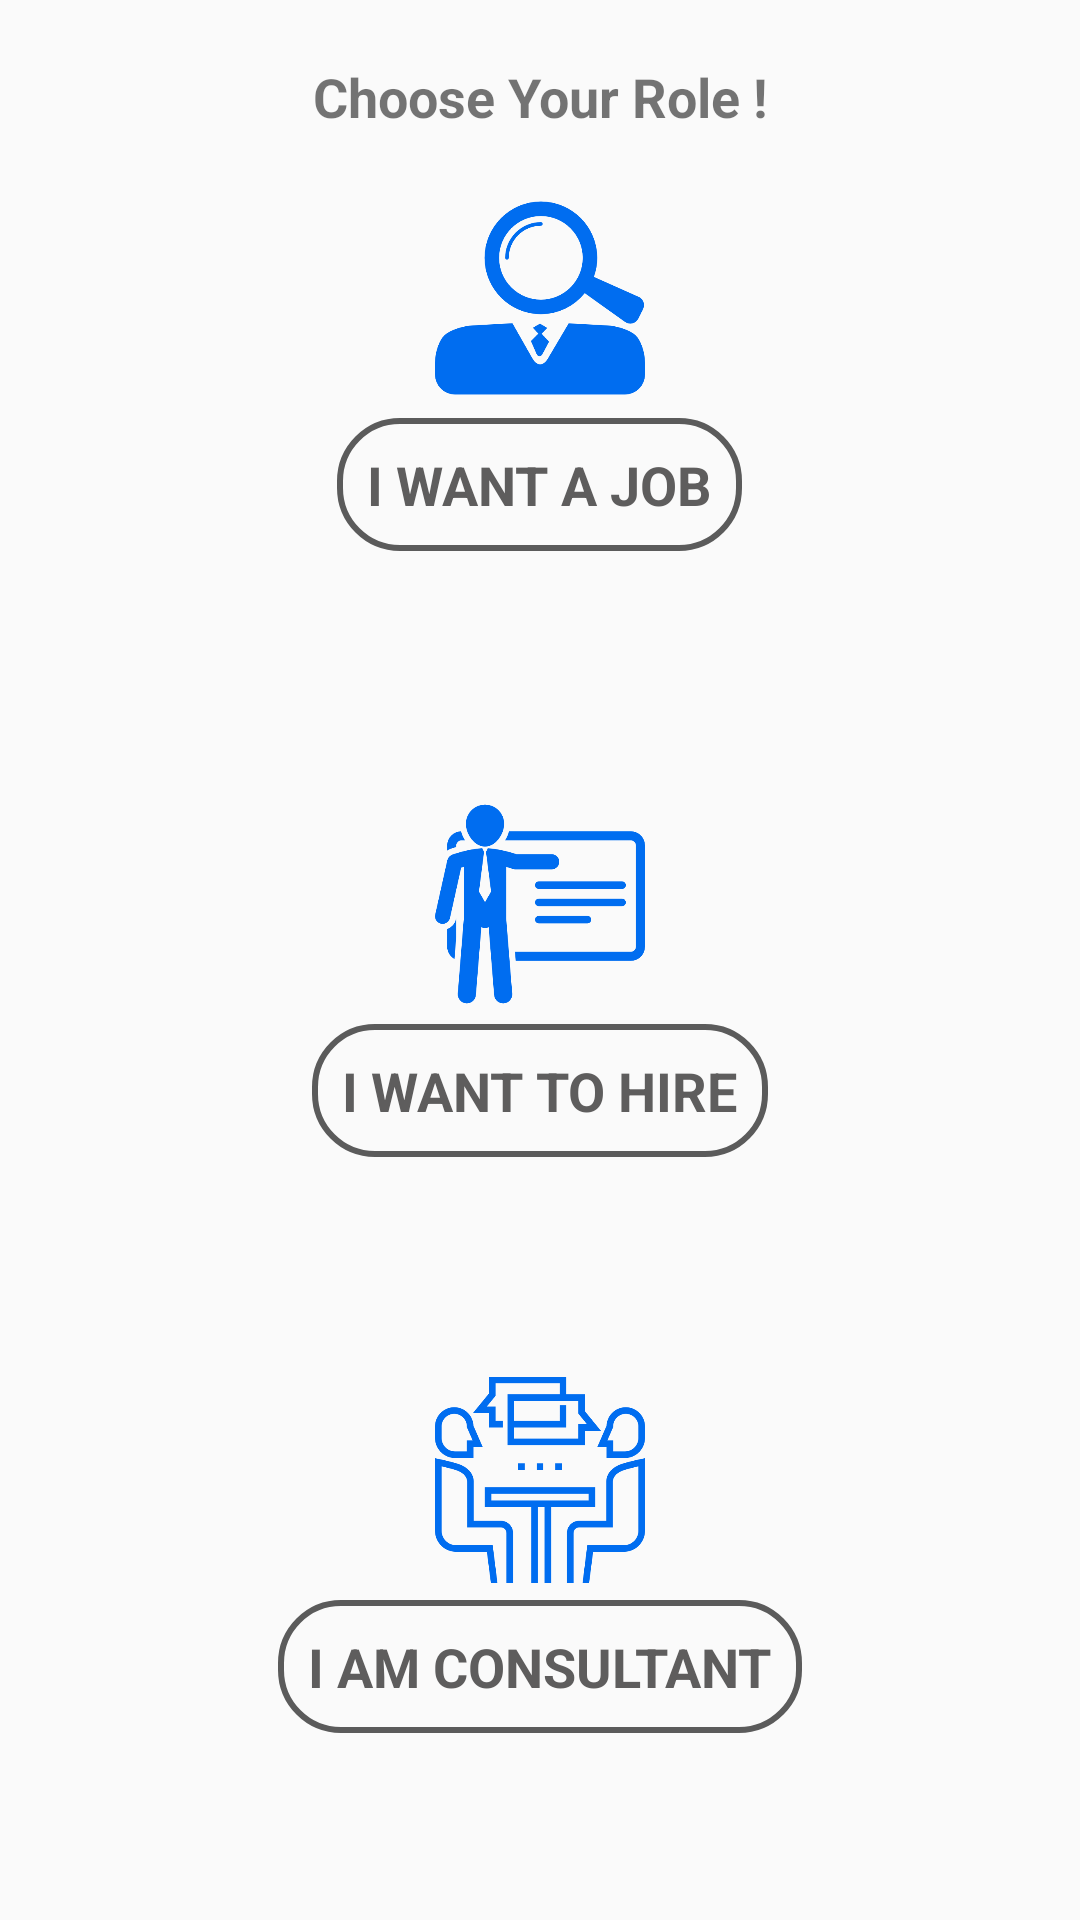

The Android layout XML behind this screen, and the referenced resources:
<!-- AndroidManifest.xml: application theme AppTheme -->
<!-- res/layout/activity_welcome.xml -->
<?xml version="1.0" encoding="utf-8"?>
<LinearLayout xmlns:android="http://schemas.android.com/apk/res/android"
    xmlns:app="http://schemas.android.com/apk/res-auto"
    xmlns:tools="http://schemas.android.com/tools"
    android:layout_width="match_parent"
    android:layout_height="match_parent"
    android:orientation="vertical"
    tools:context="com.pivotalsoft.user.hikestreet.WelcomeActivity">

    <TextView
        android:id="@+id/textView5"
        android:layout_width="match_parent"
        android:layout_height="wrap_content"
        android:text="Choose Your Role !"
        android:textStyle="bold"
        android:textSize="18sp"
        android:gravity="center"
        android:layout_margin="20dp"/>

    <LinearLayout
        android:layout_width="match_parent"
        android:layout_height="match_parent"
        android:orientation="vertical"
        android:weightSum="3">

    <LinearLayout
        android:layout_width="match_parent"
        android:layout_height="match_parent"
        android:orientation="vertical"
        android:gravity="center_horizontal"
        android:layout_weight="1"
        >

        <ImageView
            android:layout_width="70dp"
            android:layout_height="70dp"
            android:src="@drawable/job_seeker"
            android:layout_gravity="center_horizontal"/>

        <TextView xmlns:android="http://schemas.android.com/apk/res/android"
            android:id="@+id/txtJob"
            android:layout_width="wrap_content"
            android:layout_height="wrap_content"
            android:layout_margin="5dp"
            android:padding="10dp"
            android:textSize="18sp"
            android:textStyle="bold"
            android:background="@drawable/tag_bg"
            android:text="@string/i_want_a_job"
            android:textColor="@drawable/text_color">

        </TextView>
    </LinearLayout>

    <LinearLayout
        android:layout_width="match_parent"
        android:layout_height="match_parent"
        android:orientation="vertical"
        android:gravity="center_horizontal"
        android:layout_weight="1"
        >

        <ImageView
            android:layout_width="70dp"
            android:layout_height="70dp"
            android:src="@drawable/recruitment"
            android:layout_gravity="center_horizontal"
            android:layout_marginTop="10dp"
            android:contentDescription="TODO" />

        <TextView xmlns:android="http://schemas.android.com/apk/res/android"
            android:id="@+id/txtHire"
            android:layout_width="wrap_content"
            android:layout_height="wrap_content"
            android:layout_margin="5dp"
            android:padding="10dp"
            android:background="@drawable/tag_bg"
            android:text="I WANT TO HIRE"
            android:textSize="18sp"
            android:textStyle="bold"
            android:textColor="@drawable/text_color">

        </TextView>
    </LinearLayout>

    <LinearLayout
        android:layout_width="match_parent"
        android:layout_height="match_parent"
        android:orientation="vertical"
        android:gravity="center_horizontal"
        android:layout_marginTop="10dp"
        android:layout_weight="1">

        <ImageView
            android:layout_width="70dp"
            android:layout_height="70dp"
            android:src="@drawable/consulting"
            android:layout_gravity="center_horizontal"/>

        <TextView xmlns:android="http://schemas.android.com/apk/res/android"
            android:id="@+id/txtCounsultant"
            android:layout_width="wrap_content"
            android:layout_height="wrap_content"
            android:layout_margin="5dp"
            android:padding="10dp"
            android:background="@drawable/tag_bg"
            android:text="I AM CONSULTANT"
            android:textSize="18sp"
            android:textStyle="bold"
            android:textColor="@drawable/text_color">

        </TextView>
    </LinearLayout>

    </LinearLayout>

</LinearLayout>
<!-- resources referenced by this layout -->
<resources>
  <!-- drawable consulting: png bitmap (drawable-ldpi, 1032984 bytes) -->
  <!-- drawable job_seeker: png bitmap (drawable-hdpi, 17727 bytes) -->
  <!-- drawable recruitment: png bitmap (drawable-xxxhdpi, 14377 bytes) -->
  <!-- drawable tag_bg (drawable) -->
  <?xml version="1.0" encoding="utf-8"?>
  <selector xmlns:android="http://schemas.android.com/apk/res/android">
      <item
          android:drawable="@drawable/checked_bg"
          android:state_checked="true"
          >
  
      </item>
      <item
          android:drawable="@drawable/rounded_layout"></item>
  </selector>
  <!-- drawable text_color (drawable) -->
  <?xml version="1.0" encoding="utf-8"?>
  <selector xmlns:android="http://schemas.android.com/apk/res/android">
  
      <item android:color="#ffffff" android:state_checked="true"/>
      <item android:color="#5e5d5d"/>
  
  </selector>
  <string name="i_want_a_job">I WANT A JOB</string>
  <style name="AppTheme" parent="Theme.AppCompat.Light.DarkActionBar">
          
          <item name="colorPrimary">@color/colorPrimary</item>
          <item name="colorPrimaryDark">@color/colorPrimaryDark</item>
          <item name="colorAccent">@color/colorAccent</item>
      </style>
  <!-- drawable checked_bg (drawable) -->
  <?xml version="1.0" encoding="utf-8"?>
  <shape xmlns:android="http://schemas.android.com/apk/res/android">
      <solid android:color="#263c86"/>
      <corners android:radius="30dp"/>
      <stroke android:color="#2e3f94"  android:width="2dp"/>
      <padding
          android:bottom="2dp"
          android:left="10dp"
          android:right="10dp"
          android:top="2dp"/>
  
  </shape>
  <!-- drawable rounded_layout (drawable) -->
  <?xml version="1.0" encoding="UTF-8"?>
  <shape xmlns:android="http://schemas.android.com/apk/res/android">
      <solid android:color="#01ffffff"/>
      <stroke android:width="2dp" android:color="#5b5b5b" />
      <corners android:radius="20dp"/>
      <padding android:left="0dp" android:top="0dp" android:right="0dp" android:bottom="0dp" />
  </shape>
  <color name="colorPrimary">#3F51B5</color>
  <color name="colorPrimaryDark">#303F9F</color>
  <color name="colorAccent">#FF4081</color>
</resources>
